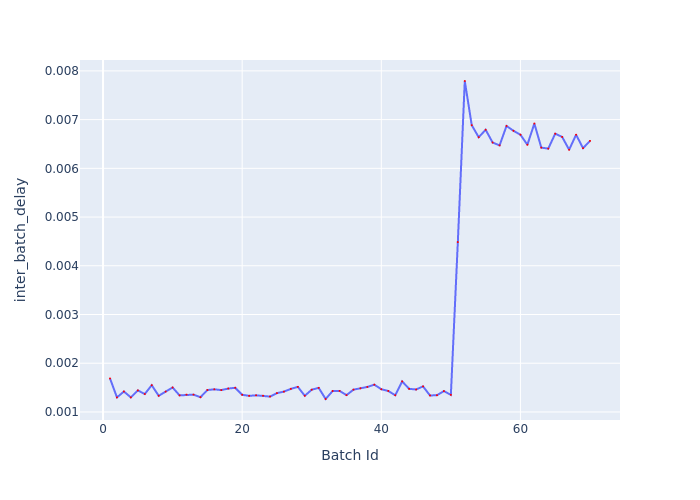

Values plotted in this chart, from the file beside it:
Batch Id, inter_batch_delay
1, 0.001688
2, 0.001299
3, 0.001419
4, 0.001299
5, 0.001442
6, 0.001368
7, 0.001549
8, 0.001331
9, 0.001418
10, 0.001501
11, 0.00134
12, 0.001355
13, 0.001355
14, 0.001302
15, 0.00145
16, 0.001464
17, 0.001449
18, 0.00148
19, 0.001496
20, 0.001352
21, 0.00133
22, 0.001341
23, 0.001333
24, 0.001315
25, 0.001386
26, 0.001417
27, 0.001474
28, 0.001515
29, 0.001332
30, 0.001457
31, 0.001494
32, 0.001266
33, 0.001429
34, 0.001432
35, 0.001346
36, 0.001457
37, 0.001486
38, 0.001514
39, 0.00156
40, 0.001466
41, 0.00143
42, 0.001343
43, 0.001626
44, 0.001475
45, 0.001461
46, 0.001524
47, 0.001338
48, 0.001343
49, 0.001428
50, 0.00135
51, 0.004487
52, 0.007793
53, 0.006886
54, 0.006639
55, 0.006791
56, 0.00653
57, 0.006472
58, 0.00687
59, 0.00677
60, 0.00669
... 10 more rows
